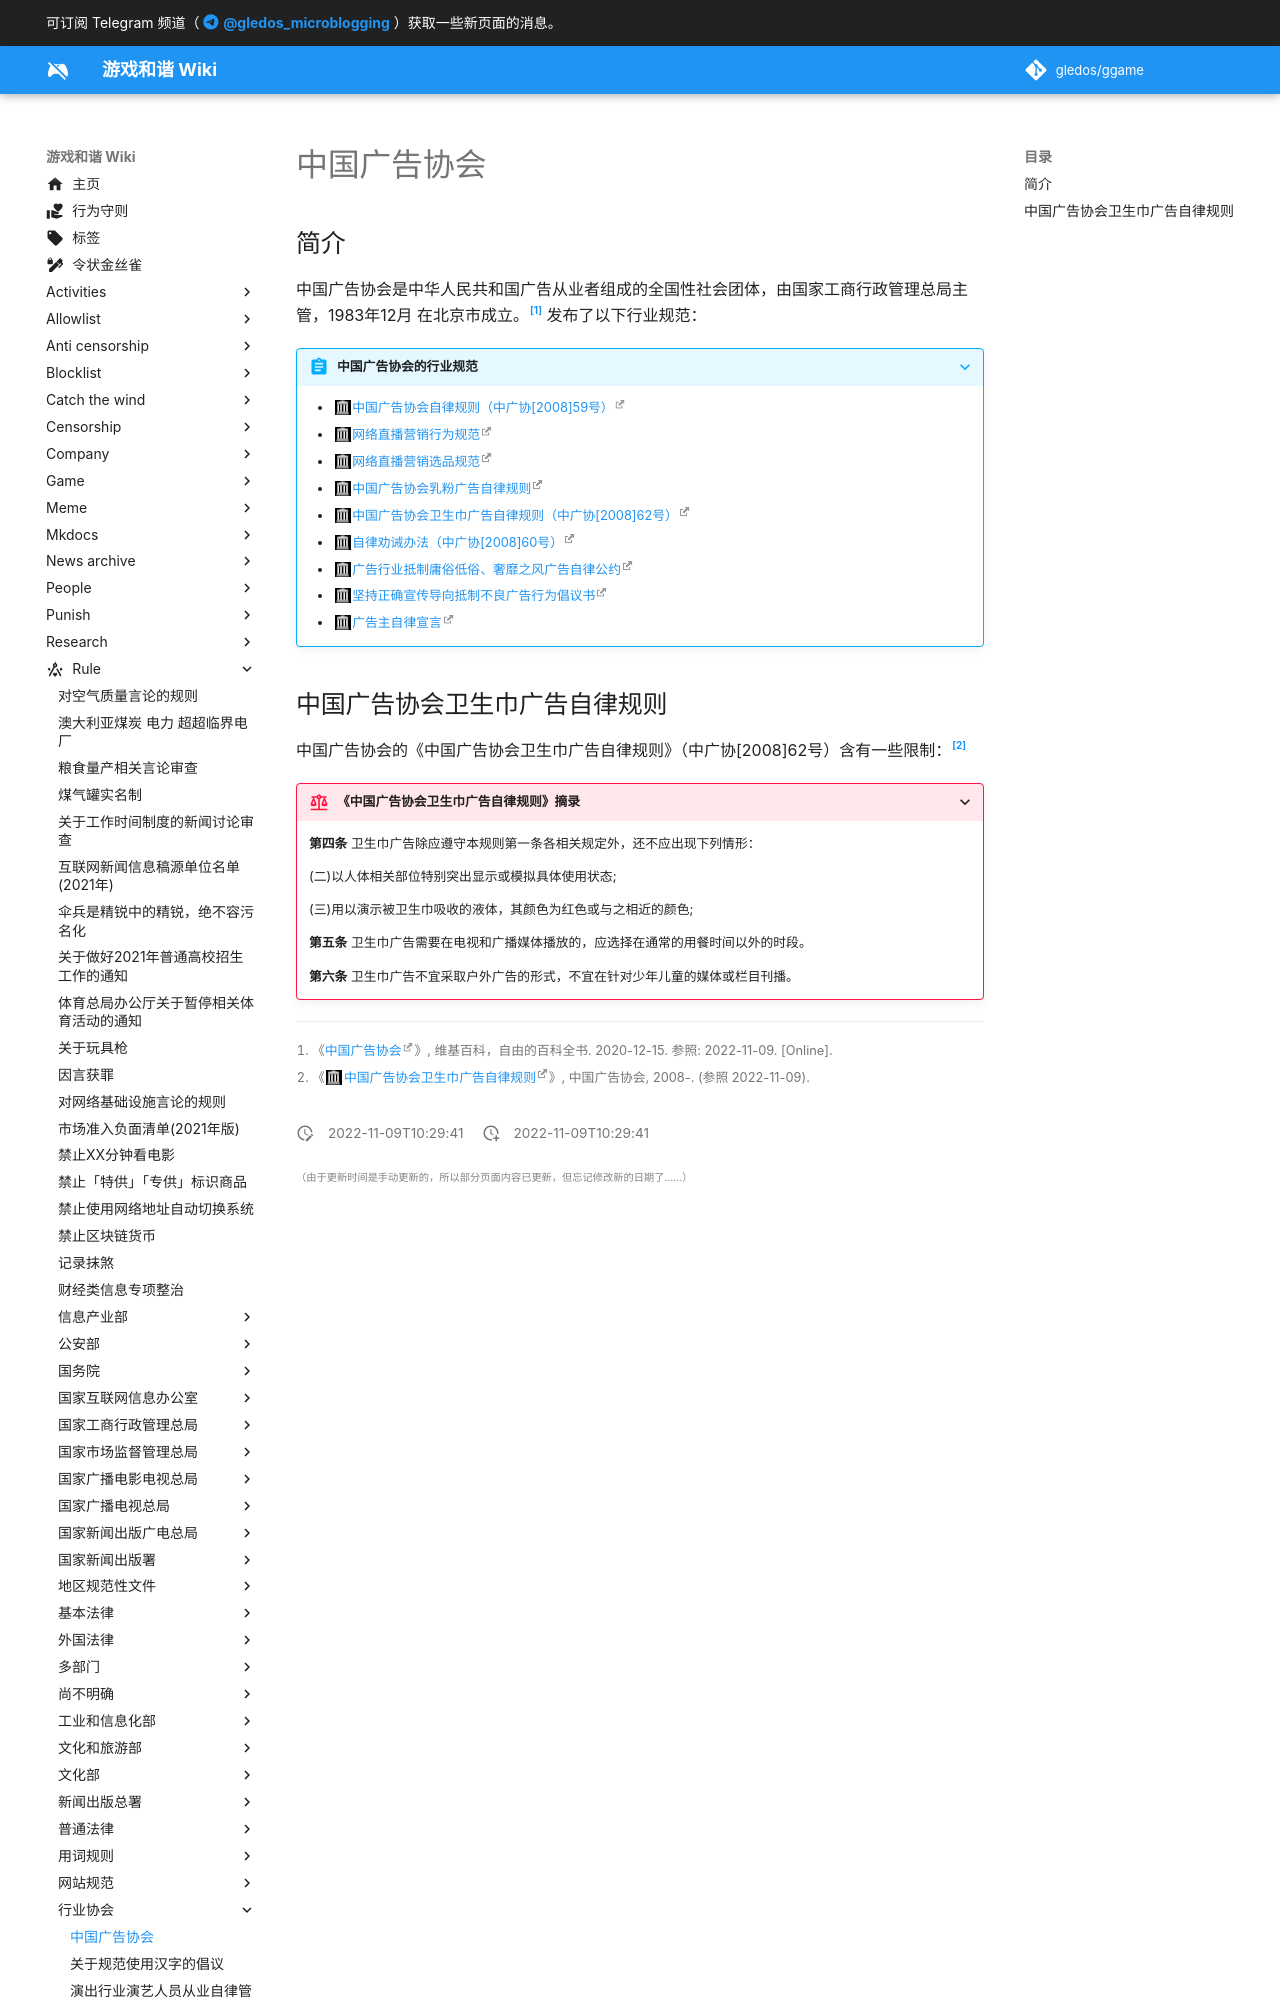

repository: gledos/ggame · page: rule/行业协会/中国广告协会.html · generator: mkdocs

---
title: "中国广告协会"
search:
  exclude: true
description:
published: true
date: "2022-11-09T10:29:41"
特殊标签标记: #无标签
editor: markdown
dateCreated: "2022-11-09T10:29:41"
---

## 简介

中国广告协会是中华人民共和国广告从业者组成的全国性社会团体，由国家工商行政管理总局主管，1983年12月 在北京市成立。[^wiki] 发布了以下行业规范：

[^wiki]: 《[中国广告协会](https://zh.wikipedia.org/wiki/中国广告协会)》, 维基百科，自由的百科全书. 2020-12-15. 参照: 2022-11-09. [Online].

> [!abstract]+ 中国广告协会的行业规范
> 
> +   [中国广告协会自律规则（中广协[2008]59号）](https://web.archive.org/web/20220815101144/http://www.china-caa.org/cnaa/showinfo/zlgz1)
> +   [网络直播营销行为规范](https://web.archive.org/web/20221109023814/http://www.china-caa.org/cnaa/showinfo/zlgz9)
> +   [网络直播营销选品规范](https://web.archive.org/web/20220614215529/http://www.china-caa.org/cnaa/showinfo/zlgz10)
> +   [中国广告协会乳粉广告自律规则](https://web.archive.org/web/20211206013752/https://www.china-caa.org/cnaa/showinfo/zlgz2)
> +   [中国广告协会卫生巾广告自律规则（中广协[2008]62号）](https://web.archive.org/web/20220419200654/http://www.china-caa.org/cnaa/showinfo/zlgz3)
> +   [自律劝诫办法（中广协[2008]60号）](https://web.archive.org/web/20211206033813/https://www.china-caa.org/cnaa/showinfo/zlgz5)
> +   [广告行业抵制庸俗低俗、奢靡之风广告自律公约](https://web.archive.org/web/20220419214850/http://www.china-caa.org/cnaa/showinfo/zlgz6)
> +   [坚持正确宣传导向抵制不良广告行为倡议书](https://web.archive.org/web/20211206014240/https://www.china-caa.org/cnaa/showinfo/zlgz7)
> +   [广告主自律宣言](https://web.archive.org/web/20211206031509/https://www.china-caa.org/cnaa/showinfo/zlgz8)
